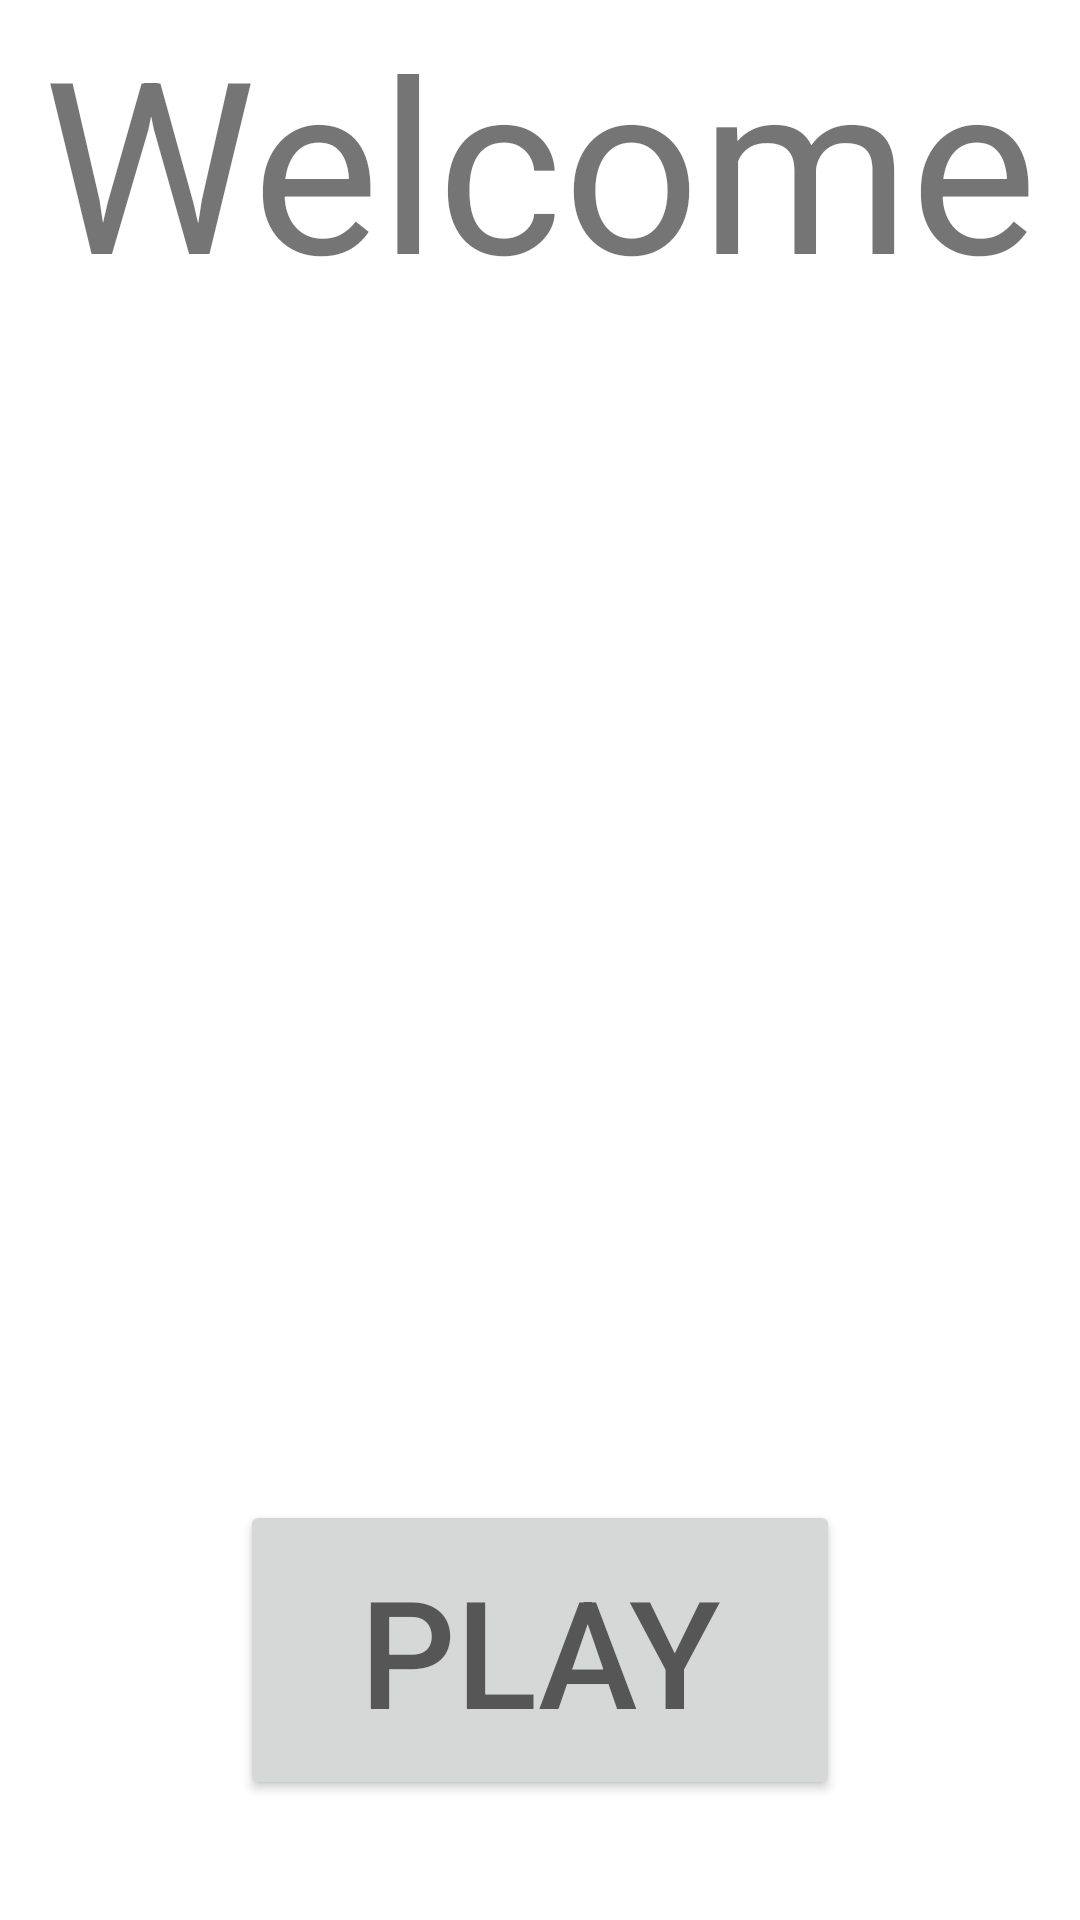

Produce the Android XML layout that renders to this screen, including the resource entries it uses.
<!-- AndroidManifest.xml: application theme Theme.Rogue -->
<!-- res/layout/activity_login_panel.xml -->
<?xml version="1.0" encoding="utf-8"?>
<LinearLayout xmlns:android="http://schemas.android.com/apk/res/android"
    xmlns:app="http://schemas.android.com/apk/res-auto"
    xmlns:tools="http://schemas.android.com/tools"
    android:layout_width="match_parent"
    android:layout_height="match_parent"
    android:orientation="vertical"
    tools:context=".LoginPanel">

    <TextView
        android:layout_width="match_parent"
        android:layout_height="100dp"
        android:gravity="center"
        android:text="Welcome"
        android:textSize="80sp"></TextView>


    <ImageView
        android:layout_width="match_parent"
        android:layout_height="300dp"
        android:src="@drawable/idle_11"></ImageView>

    <Button
        android:id="@+id/playButton"
        android:layout_width="200dp"
        android:layout_height="100dp"
        android:hint="PLAY"
        android:textSize="50sp"
        android:layout_marginTop="100dp"
        android:layout_marginLeft="80dp"
        ></Button>


</LinearLayout>
<!-- resources referenced by this layout -->
<resources>
  <style name="Theme.Rogue" parent="Theme.MaterialComponents.DayNight.DarkActionBar">
          
          <item name="colorPrimary">@color/purple_500</item>
          <item name="colorPrimaryVariant">@color/purple_700</item>
          <item name="colorOnPrimary">@color/white</item>
          
          <item name="colorSecondary">@color/teal_200</item>
          <item name="colorSecondaryVariant">@color/teal_700</item>
          <item name="colorOnSecondary">@color/black</item>
          
          <item name="android:statusBarColor">?attr/colorPrimaryVariant</item>
          
      </style>
  <!-- not gathered from this repository: default colours our renderer supplied (Android Studio template values) -->
  <color name="purple_500">#FF6200EE</color>
  <color name="purple_700">#FF3700B3</color>
  <color name="teal_200">#FF03DAC5</color>
  <color name="teal_700">#FF018786</color>
  <color name="black">#FF000000</color>
  <color name="white">#FFFFFFFF</color>
</resources>
